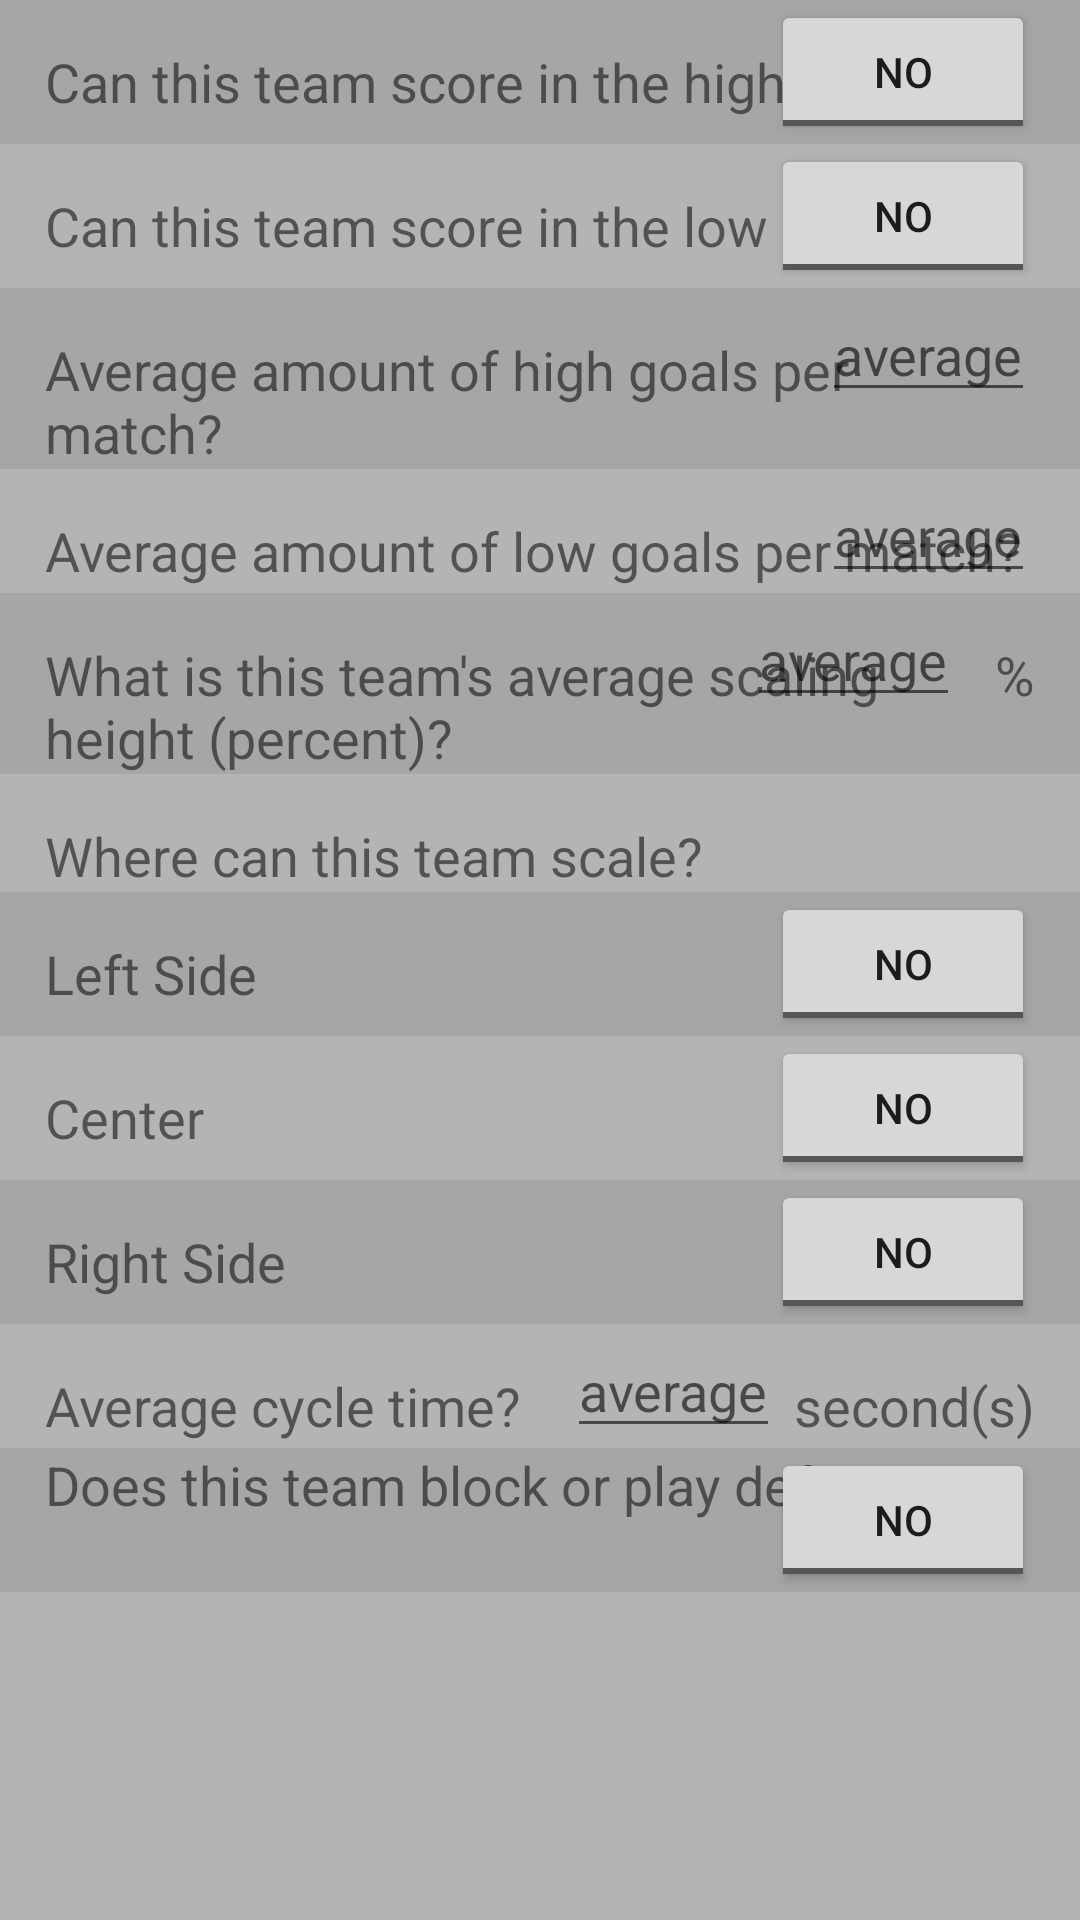

Here is an Android app screen rendered from its layout file. Give the layout XML and the strings, colors and styles it references.
<!-- AndroidManifest.xml: application theme AppTheme -->
<!-- res/layout/fragment_scoring.xml -->
<FrameLayout xmlns:android="http://schemas.android.com/apk/res/android"
    xmlns:tools="http://schemas.android.com/tools" android:layout_width="match_parent"
    android:layout_height="wrap_content"
    tools:context="com.sparx1126.scoutingapp2016.fragments.Benchmarking.ScoringFragment">


    <LinearLayout
        android:layout_width="match_parent"
        android:layout_height="match_parent"
        android:orientation="vertical">

        <RelativeLayout
            android:layout_width="match_parent"
            android:layout_height="wrap_content"
            android:background="@android:drawable/divider_horizontal_bright">
    <TextView
        android:layout_width="wrap_content"
        android:layout_height="wrap_content"
        android:layout_gravity="left"
        android:layout_marginLeft="15dp"
        android:layout_marginRight="15dp"
        android:layout_marginTop="15dp"
        android:text="Can this team score in the high goal?"
        android:textSize="@dimen/body_text_size" />
    <ToggleButton
        android:id="@+id/highGoal"
        android:layout_width="wrap_content"
        android:layout_height="wrap_content"
        android:layout_alignParentRight="true"
        android:layout_marginRight="@dimen/horiz_margin"
        android:textOff="No"
        android:textOn="Yes" />
        </RelativeLayout>


        <RelativeLayout
            android:layout_width="match_parent"
            android:layout_height="wrap_content">
    <TextView
        android:layout_width="wrap_content"
        android:layout_height="wrap_content"
        android:layout_gravity="left"
        android:layout_marginLeft="15dp"
        android:layout_marginRight="15dp"
        android:layout_marginTop="15dp"
        android:text="Can this team score in the low goal?"
        android:textSize="@dimen/body_text_size" />

            <ToggleButton
                android:id="@+id/lowGoal"
                android:layout_width="wrap_content"
        android:layout_height="wrap_content"
        android:layout_alignParentRight="true"
        android:layout_marginRight="@dimen/horiz_margin"
                android:textOff="No"
                android:textOn="Yes" />
        </RelativeLayout>

        <RelativeLayout
            android:layout_width="match_parent"
            android:layout_height="wrap_content"
            android:background="@android:drawable/divider_horizontal_bright">
    <TextView
        android:layout_width="wrap_content"
        android:layout_height="wrap_content"
        android:layout_gravity="left"
        android:layout_marginLeft="15dp"
        android:layout_marginRight="15dp"
        android:layout_marginTop="15dp"
        android:text="Average amount of high goals per match?"
        android:textSize="@dimen/body_text_size" />

            <EditText
                android:id="@+id/avgHigh"
        android:layout_width="wrap_content"
                android:layout_height="wrap_content"
        android:layout_alignParentRight="true"
        android:layout_marginRight="@dimen/horiz_margin"
                android:hint="average"
                android:inputType="number|phone" />
        </RelativeLayout>

        <RelativeLayout
            android:layout_width="match_parent"
            android:layout_height="wrap_content">
    <TextView
        android:layout_width="wrap_content"
        android:layout_height="wrap_content"
        android:layout_gravity="left"
        android:layout_marginLeft="15dp"
        android:layout_marginRight="15dp"
        android:layout_marginTop="15dp"
        android:text="Average amount of low goals per match?"
        android:textSize="@dimen/body_text_size" />

            <EditText
                android:id="@+id/avgLow"
        android:layout_width="wrap_content"
                android:layout_height="wrap_content"
        android:layout_alignParentRight="true"
        android:layout_marginRight="@dimen/horiz_margin"
                android:hint="average"
                android:inputType="number|phone" />
        </RelativeLayout>


        <RelativeLayout
            android:layout_width="match_parent"
            android:layout_height="wrap_content"
            android:background="@android:drawable/divider_horizontal_bright">
            <TextView
        android:layout_width="wrap_content"
        android:layout_height="wrap_content"
                android:layout_gravity="left"
        android:layout_marginLeft="15dp"
        android:layout_marginRight="15dp"
                android:layout_marginTop="15dp"
                android:text="What is this team's average scaling height (percent)?"
        android:textSize="@dimen/body_text_size" />

    <EditText
        android:id="@+id/scalingHeight"
        android:layout_width="wrap_content"
        android:layout_height="wrap_content"
        android:layout_alignParentRight="true"
        android:layout_marginRight="40dp"
        android:hint="average"
        android:inputType="number|phone" />
        <TextView
            android:layout_width="wrap_content"
            android:layout_height="wrap_content"
            android:layout_alignParentRight="true"
            android:layout_gravity="left"
            android:layout_marginLeft="15dp"
            android:layout_marginRight="15dp"
            android:layout_marginTop="15dp"
            android:text="%"
            android:textSize="@dimen/body_text_size" />
        </RelativeLayout>

    <TextView
        android:layout_width="wrap_content"
        android:layout_height="wrap_content"
        android:layout_gravity="left"
        android:layout_marginLeft="15dp"
        android:layout_marginRight="15dp"
        android:layout_marginTop="15dp"
        android:text="Where can this team scale?"
        android:textSize="@dimen/body_text_size" />

        <RelativeLayout
            android:layout_width="match_parent"
            android:layout_height="wrap_content"
        android:background="@android:drawable/divider_horizontal_bright">
        <TextView
            android:layout_width="wrap_content"
            android:layout_height="wrap_content"
            android:layout_gravity="left"
            android:layout_marginLeft="15dp"
            android:layout_marginRight="15dp"
            android:layout_marginTop="15dp"
            android:text="Left Side"
            android:textSize="@dimen/body_text_size" />
        <ToggleButton
            android:id="@+id/scaleLeft"
            android:layout_width="wrap_content"
            android:layout_height="wrap_content"
            android:layout_alignParentRight="true"
            android:layout_marginRight="@dimen/horiz_margin"
            android:textOff="No"
            android:textOn="Yes" />
    </RelativeLayout>

        <RelativeLayout
            android:layout_width="match_parent"
            android:layout_height="wrap_content">
        <TextView
            android:layout_width="wrap_content"
            android:layout_height="wrap_content"
            android:layout_gravity="left"
            android:layout_marginLeft="15dp"
            android:layout_marginRight="15dp"
            android:layout_marginTop="15dp"
            android:text="Center"
            android:textSize="@dimen/body_text_size" />
        <ToggleButton
            android:id="@+id/scaleCenter"
            android:layout_width="wrap_content"
            android:layout_height="wrap_content"
            android:layout_alignParentRight="true"
            android:layout_marginRight="@dimen/horiz_margin"
            android:textOff="No"
            android:textOn="Yes" />
    </RelativeLayout>

        <RelativeLayout
            android:layout_width="match_parent"
            android:layout_height="wrap_content"
        android:background="@android:drawable/divider_horizontal_bright">
        <TextView
            android:layout_width="wrap_content"
            android:layout_height="wrap_content"
            android:layout_gravity="left"
            android:layout_marginLeft="15dp"
            android:layout_marginRight="15dp"
            android:layout_marginTop="15dp"
            android:text="Right Side"
            android:textSize="@dimen/body_text_size" />
        <ToggleButton
            android:id="@+id/scaleRight"
            android:layout_width="wrap_content"
            android:layout_height="wrap_content"
            android:layout_alignParentRight="true"
            android:layout_marginRight="@dimen/horiz_margin"
            android:textOff="No"
            android:textOn="Yes" />
    </RelativeLayout>


        <RelativeLayout
            android:layout_width="match_parent"
            android:layout_height="wrap_content">
    <TextView
        android:layout_width="wrap_content"
        android:layout_height="wrap_content"
        android:layout_gravity="left"
        android:layout_marginLeft="15dp"
        android:layout_marginRight="15dp"
        android:layout_marginTop="15dp"
        android:text="Average cycle time?"
        android:textSize="@dimen/body_text_size" />
    <EditText
        android:id="@+id/cycleTime"
        android:layout_width="wrap_content"
        android:layout_height="wrap_content"
        android:layout_alignParentRight="true"
        android:layout_marginRight="100dp"
        android:hint="average"
        android:inputType="number|phone" />

        <TextView
            android:layout_width="wrap_content"
            android:layout_height="wrap_content"
            android:layout_alignParentRight="true"
            android:layout_gravity="left"
            android:layout_marginLeft="15dp"
            android:layout_marginRight="15dp"
            android:layout_marginTop="15dp"
            android:text="second(s)"
            android:textSize="@dimen/body_text_size" />
    </RelativeLayout>


        <RelativeLayout
            android:layout_width="match_parent"
            android:layout_height="wrap_content"
        android:background="@android:drawable/divider_horizontal_bright">
    <TextView
        android:layout_width="wrap_content"
        android:layout_height="wrap_content"
        android:layout_gravity="left"
        android:layout_marginLeft="@dimen/horiz_margin"
        android:text="Does this team block or play defense?"
        android:textSize="@dimen/body_text_size" />

    <ToggleButton
        android:id="@+id/playsDefense"
        android:layout_width="wrap_content"
        android:layout_height="wrap_content"
        android:layout_alignParentRight="true"
        android:layout_marginRight="@dimen/horiz_margin"
        android:textOff="No"
        android:textOn="Yes"/>
    </RelativeLayout>
    </LinearLayout>
</FrameLayout>
<!-- resources referenced by this layout -->
<resources>
  <dimen name="body_text_size">18sp</dimen>
  <dimen name="horiz_margin">15dp</dimen>
  <style name="AppTheme" parent="Theme.AppCompat.Light.DarkActionBar">
          
          <item name="colorPrimary">@color/colorPrimary</item>
          <item name="colorPrimaryDark">@color/colorPrimaryDark</item>
          <item name="colorAccent">@color/colorAccent</item>
          <item name="android:colorBackground" tools:override="true">@color/background_material_light</item>
          <item name="android:windowBackground">@color/windowBackground</item>
      </style>
  <color name="colorPrimary">#f44336</color>
  <color name="colorPrimaryDark">#303F9F</color>
  <color name="colorAccent">#0091ea</color>
  <color name="background_material_light">#7e7d7d</color>
  <color name="windowBackground">#b4b4b4</color>
</resources>
